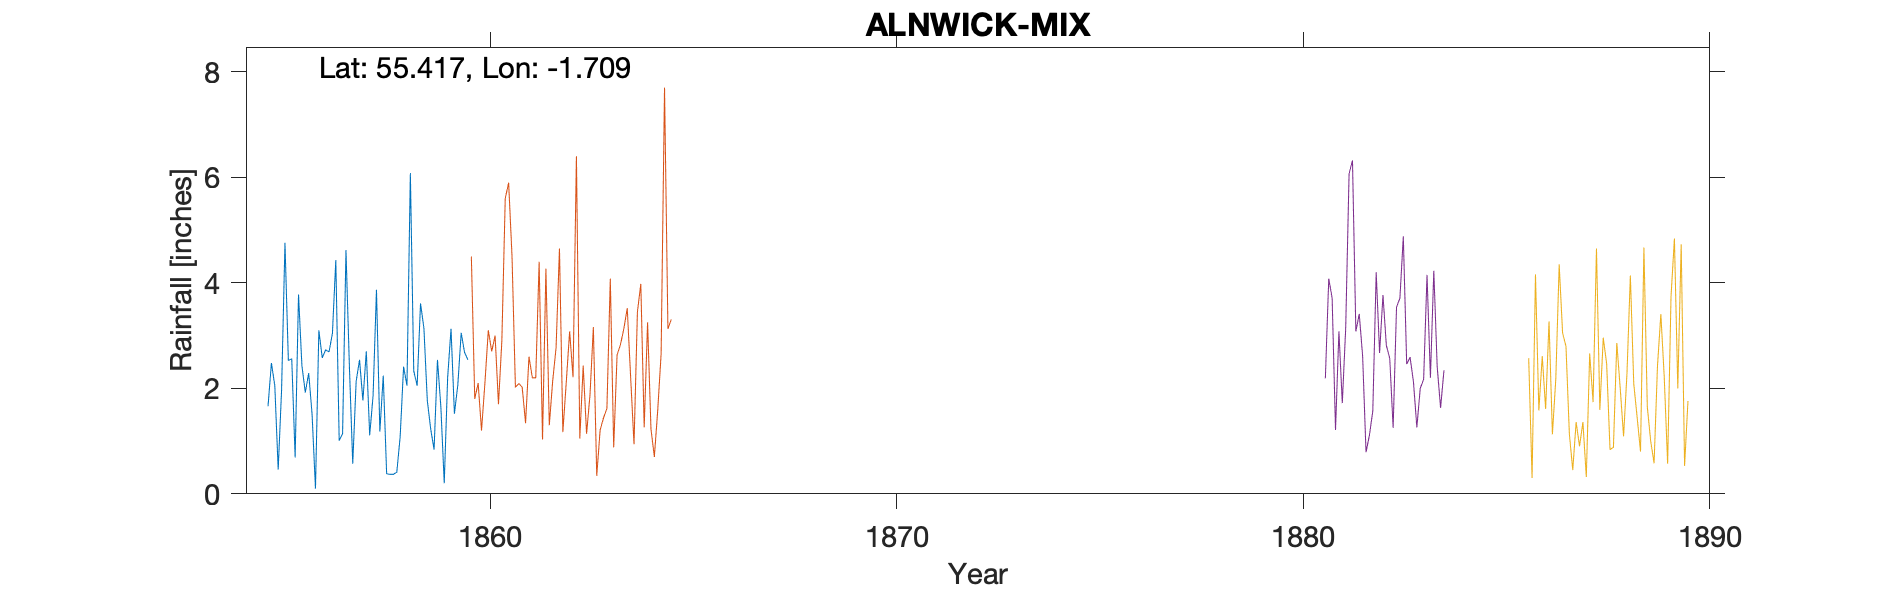

The file beside this chart, header and first rows:
ALNWICK, WALKERGATE ST, , , , , , , , , , 
Grid ref, NU185137, Long, -1.709, Lat, 55.42, Elevation, 115, ft, , 
Station no, RR2741, , , , , , , , , 
, 1850, 1851, 1852, 1853, 1854, 1855, 1856, 1857, 1858, 1859
January, , , , , , 1.66, 2.29, 2.44, 0.37, 1.23
February, , , , , , 2.48, 1.51, 0.57, 0.37, 0.84
March, , , , , , 2.05, 0.1, 2.13, 0.41, 2.54
April, , , , , , 0.46, 3.1, 2.54, 1.09, 1.65
May, , , , , , 1.97, 2.58, 1.77, 2.41, 0.2
June, , , , , , 4.76, 2.73, 2.7, 2.05, 2.2
July, , , , , , 2.53, 2.69, 1.11, 6.08, 3.13
August, , , , , , 2.56, 3.04, 1.86, 2.33, 1.52
September, , , , , , 0.69, 4.43, 3.87, 2.05, 2.06
October, , , , , , 3.78, 1.01, 1.18, 3.61, 3.05
November, , , , , , 2.43, 1.14, 2.24, 3.14, 2.68
December, , , , , , 1.92, 4.62, 0.38, 1.77, 2.54
Total, , , , , , 27.29, 29.24, 22.79, 25.68, 23.64
